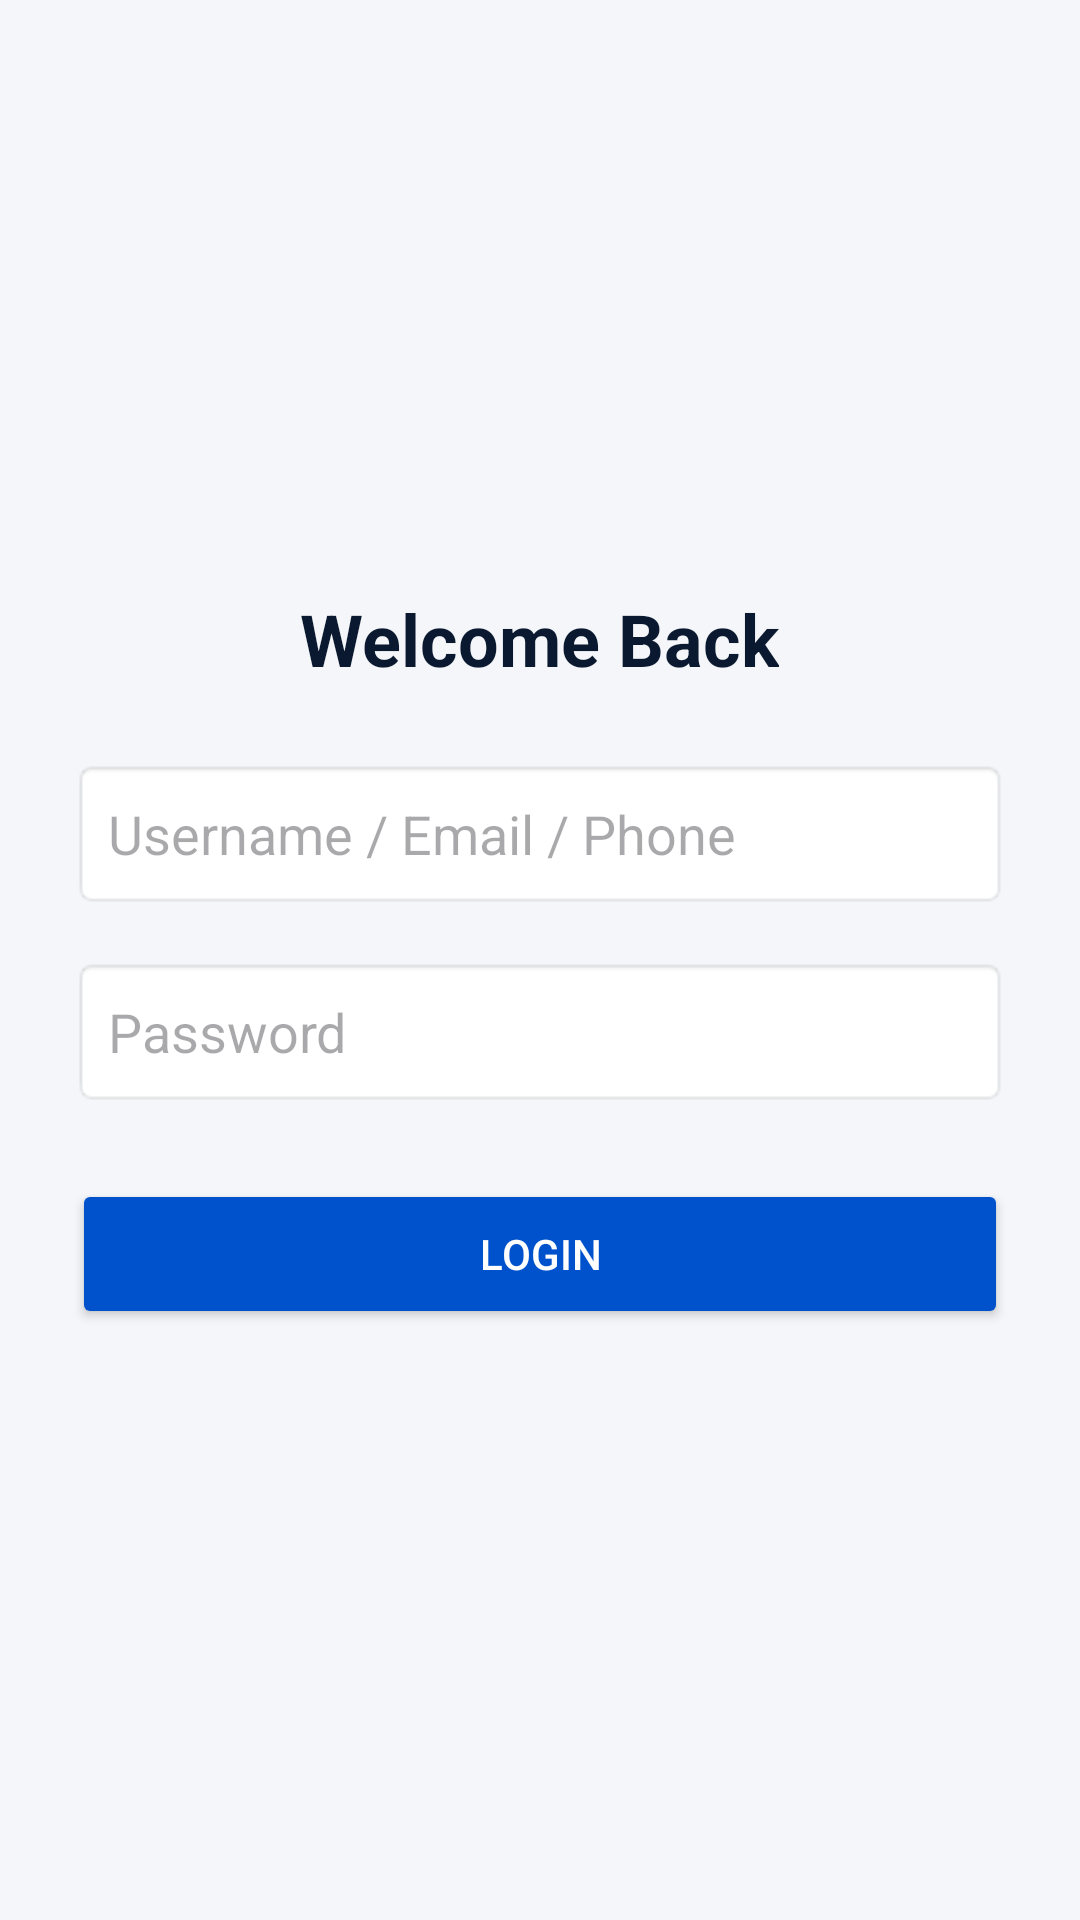

Android layout source for this screen:
<!-- AndroidManifest.xml: application theme Theme.SKBankOfIndia -->
<!-- res/layout/activity_login.xml -->
<?xml version="1.0" encoding="utf-8"?>
<LinearLayout xmlns:android="http://schemas.android.com/apk/res/android"
    android:layout_width="match_parent"
    android:layout_height="match_parent"
    android:orientation="vertical"
    android:padding="24dp"
    android:gravity="center"
    android:background="#F4F6F9">

    <TextView
        android:layout_width="wrap_content"
        android:layout_height="wrap_content"
        android:text="Welcome Back"
        android:textColor="#0A192F"
        android:textSize="24sp"
        android:textStyle="bold"
        android:layout_marginBottom="24dp" />

    <EditText
        android:id="@+id/etIdentifier"
        android:layout_width="match_parent"
        android:layout_height="50dp"
        android:hint="Username / Email / Phone"
        android:inputType="text"
        android:padding="12dp"
        android:background="@android:drawable/editbox_background"
        android:layout_marginBottom="16dp" />

    <EditText
        android:id="@+id/etPassword"
        android:layout_width="match_parent"
        android:layout_height="50dp"
        android:hint="Password"
        android:inputType="textPassword"
        android:padding="12dp"
        android:background="@android:drawable/editbox_background"
        android:layout_marginBottom="24dp" />

    <Button
        android:id="@+id/btnLogin"
        android:layout_width="match_parent"
        android:layout_height="50dp"
        android:text="Login"
        android:backgroundTint="#0052CC"
        android:textColor="#FFFFFF" />

</LinearLayout>
<!-- resources referenced by this layout -->
<resources>
  <style name="Theme.SKBankOfIndia" parent="Theme.Material3.DayNight.NoActionBar">
          <item name="colorPrimary">@color/purple_500</item>
          <item name="colorPrimaryVariant">@color/purple_700</item>
          <item name="colorOnPrimary">@color/white</item>
          <item name="colorSecondary">@color/teal_200</item>
      </style>
  <color name="purple_500">#0B1F3A</color>
  <color name="purple_700">#000080</color>
  <color name="white">#FFFFFF</color>
  <color name="teal_200">#138808</color>
</resources>
